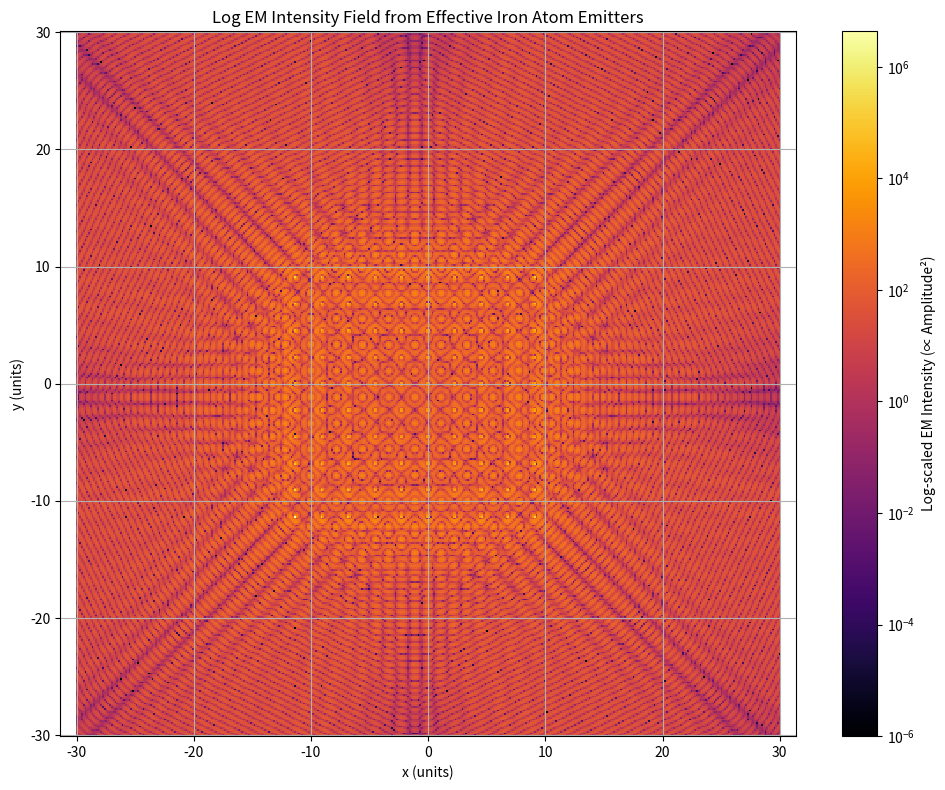

Write Python code to recreate this figure.
import numpy as np
import matplotlib.pyplot as plt
from matplotlib.colors import Normalize

# Grid and simulation setup
grid_size = 400
extent = 30
x = np.linspace(-extent, extent, grid_size)
y = np.linspace(-extent, extent, grid_size)
X, Y = np.meshgrid(x, y)
positions = np.stack((X, Y), axis=-1)

# Constants
A0 = 10
wavelength = 1.0
k = 2 * np.pi / wavelength
omega = 2 * np.pi
t_snapshot = 100
spacing = 2.27
grid_count = 10

# Generate lattice of atoms
def generate_lattice_of_atoms(grid_spacing, grid_count):
    atom_centers = []
    for i in range(-grid_count // 2, grid_count // 2):
        for j in range(-grid_count // 2, grid_count // 2):
            atom_centers.append((i * grid_spacing, j * grid_spacing))
    return np.array(atom_centers)

atom_centers = generate_lattice_of_atoms(spacing, grid_count)

# Compute EM-like intensity field
def compute_em_intensity_field(XY, source_positions, A0, k, t):
    H, W = XY.shape[:2]
    grid_flat = XY.reshape(-1, 2)
    source_positions = source_positions[:, np.newaxis, :]
    r_vec = grid_flat - source_positions
    r = np.linalg.norm(r_vec, axis=-1) + 1e-6
    amplitude = A0 / r * np.cos(k * r - omega * t)
    total_amplitude = np.sum(amplitude, axis=0).reshape(H, W)
    intensity = total_amplitude ** 2
    return intensity

# Compute intensity
intensity_field = compute_em_intensity_field(positions, atom_centers, A0, k, t_snapshot)

# Print range of intensity values
print("Intensity min/max:", np.min(intensity_field), np.max(intensity_field))

# Use logarithmic color scale if range is tight
from matplotlib.colors import LogNorm

plt.figure(figsize=(10, 8))
plt.pcolormesh(X, Y, intensity_field, shading='auto', cmap='inferno',
               norm=LogNorm(vmin=1e-6, vmax=np.max(intensity_field)))
plt.colorbar(label='Log-scaled EM Intensity (∝ Amplitude²)')
plt.title('Log EM Intensity Field from Effective Iron Atom Emitters')
plt.xlabel('x (units)')
plt.ylabel('y (units)')
plt.axis('equal')
plt.grid(True)
plt.tight_layout()
plt.show()
